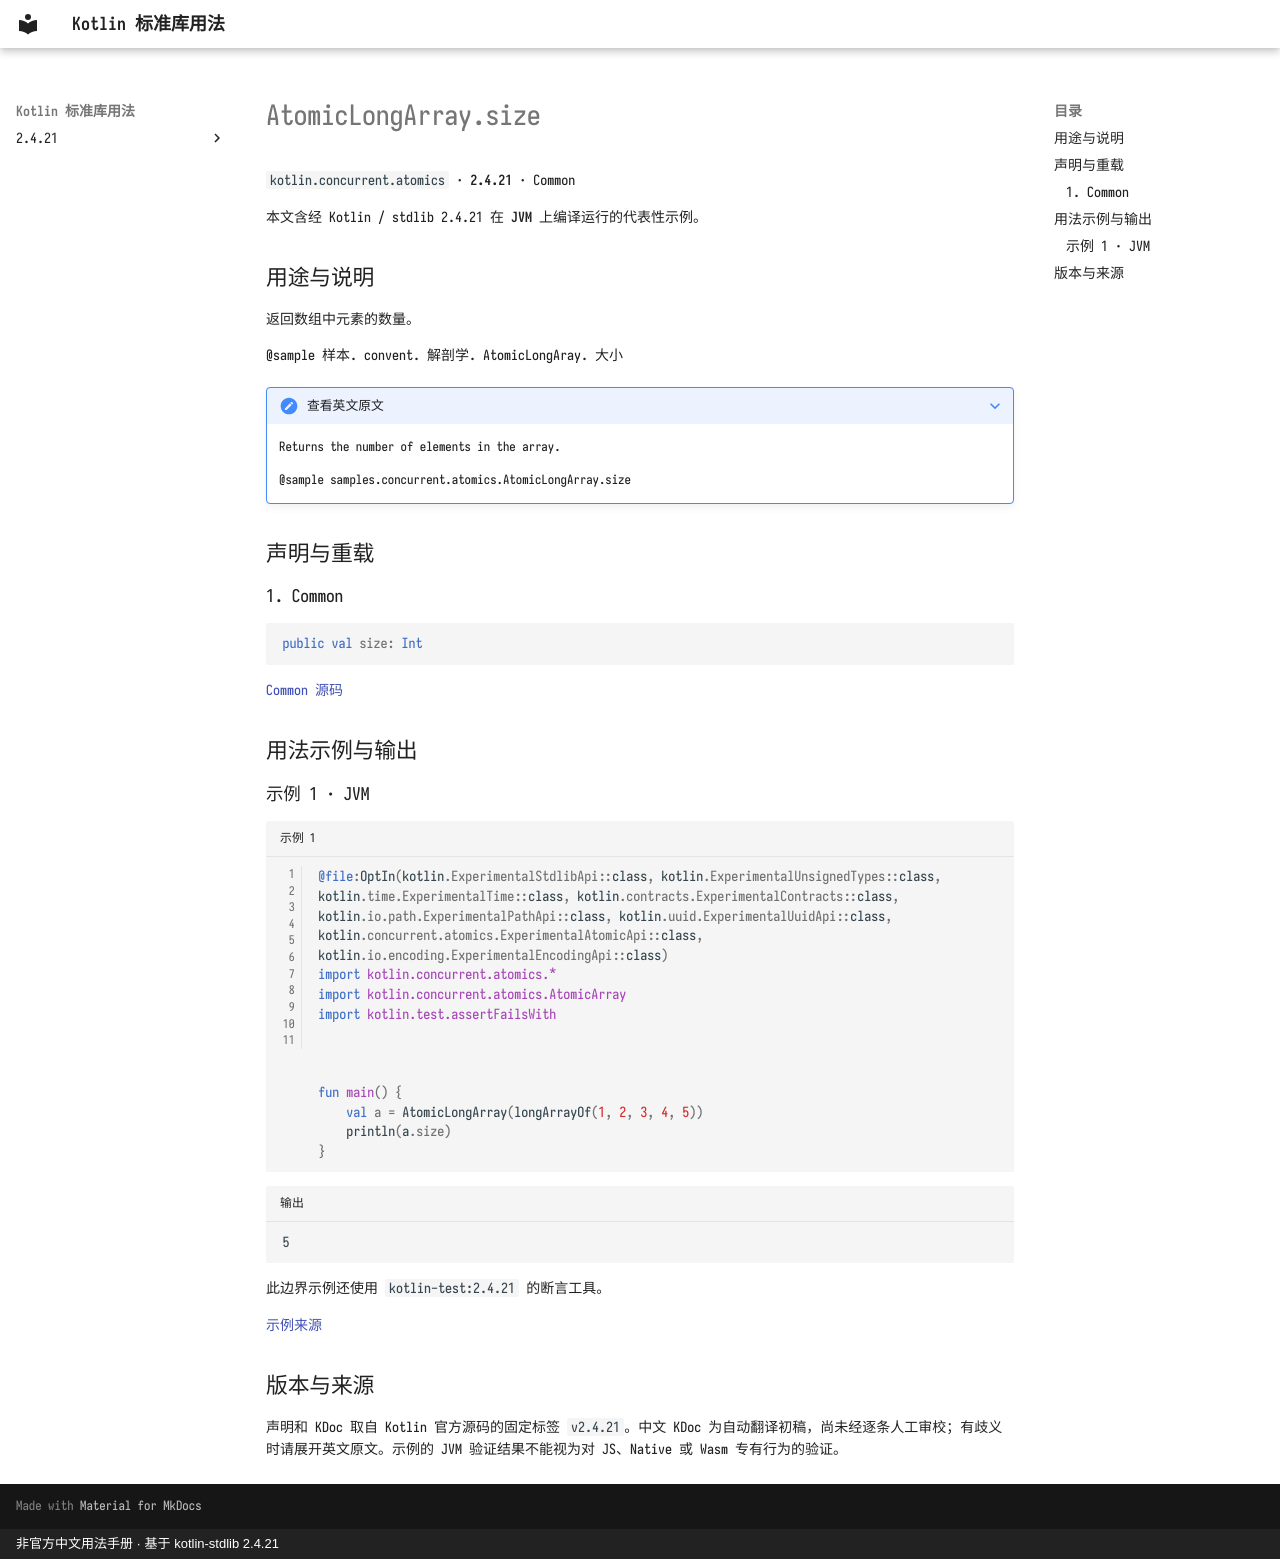

repository: oooooooko/kotlin-stdlib-docs · page: zh/api/kotlin.concurrent.atomics/atomiclongarray-size--08c67ca4/index.html · generator: mkdocs · copyright: 非官方中文用法手册 · 基于 kotlin-stdlib 2.4.21

# AtomicLongArray.size

`kotlin.concurrent.atomics` · **2.4.21** · Common

本文含经 Kotlin / stdlib 2.4.21 在 **JVM** 上编译运行的代表性示例。

## 用途与说明

返回数组中元素的数量。

@sample 样本. convent. 解剖学. AtomicLongAray. 大小

??? note "查看英文原文"

    Returns the number of elements in the array.
    
    @sample samples.concurrent.atomics.AtomicLongArray.size

## 声明与重载

### 1. Common

```kotlin
public val size: Int
```

[Common 源码](https://github.com/JetBrains/kotlin/blob/v2.4.21/libraries/stdlib/src/kotlin/concurrent/atomics/AtomicArrays.common.kt#L316)

## 用法示例与输出

### 示例 1 · JVM

```kotlin title="示例 1" linenums="1"
@file:OptIn(kotlin.ExperimentalStdlibApi::class, kotlin.ExperimentalUnsignedTypes::class, kotlin.time.ExperimentalTime::class, kotlin.contracts.ExperimentalContracts::class, kotlin.io.path.ExperimentalPathApi::class, kotlin.uuid.ExperimentalUuidApi::class, kotlin.concurrent.atomics.ExperimentalAtomicApi::class, kotlin.io.encoding.ExperimentalEncodingApi::class)
import kotlin.concurrent.atomics.*
import kotlin.concurrent.atomics.AtomicArray
import kotlin.test.assertFailsWith



fun main() {
    val a = AtomicLongArray(longArrayOf(1, 2, 3, 4, 5))
    println(a.size)
}
```

```text title="输出"
5
```

此边界示例还使用 `kotlin-test:2.4.21` 的断言工具。

[示例来源](https://github.com/JetBrains/kotlin/blob/v2.4.21/libraries/stdlib/samples/test/samples/concurrent/atomics/atomicArrays.kt#L194)

## 版本与来源

声明和 KDoc 取自 Kotlin 官方源码的固定标签 `v2.4.21`。中文 KDoc 为自动翻译初稿，尚未经逐条人工审校；有歧义时请展开英文原文。示例的 JVM 验证结果不能视为对 JS、Native 或 Wasm 专有行为的验证。
